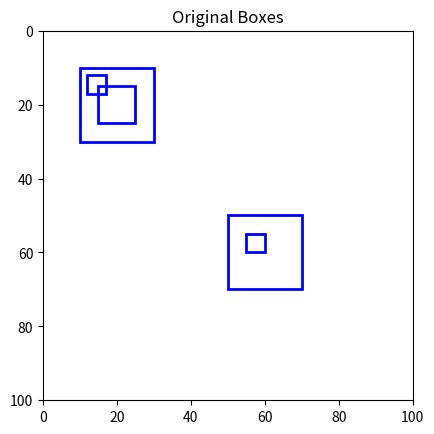
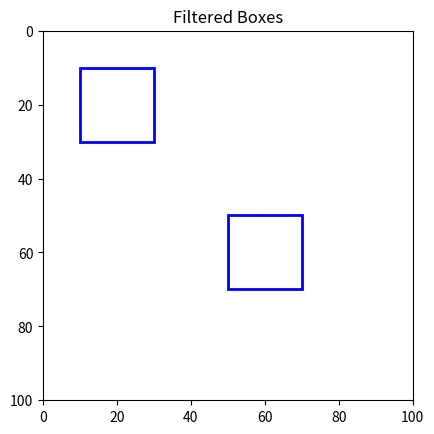

Write the Python code that produced these figures, in order.
import matplotlib.pyplot as plt
import matplotlib.patches as patches

def draw_boxes(boxes, title="Boxes"):
    fig, ax = plt.subplots()
    ax.set_title(title)
    ax.set_xlim(0, 100)
    ax.set_ylim(0, 100)
    ax.set_aspect('equal')

    for (x, y, w, h) in boxes:
        rect = patches.Rectangle((x, y), w, h, 
                                 linewidth=2, edgecolor='blue', facecolor='none')
        ax.add_patch(rect)

    plt.gca().invert_yaxis()  # flip y-axis to image-like coordinates
    plt.show()

def is_contained(small_box, large_box, tol=0.9):
    # small_box, large_box: (x,y,w,h)
    xi, yi, wi, hi = small_box
    xo, yo, wo, ho = large_box
    xi1 = xi+wi
    yi1 = yi+hi
    xo1 = xo+wo
    yo1 = yo+ho
    inter_x0 = max(xi, xo)
    inter_y0 = max(yi, yo)
    inter_x1 = min(xi1, xo1)
    inter_y1 = min(yi1, yo1)
    inter_area = max(0, inter_x1-inter_x0) * max(0, inter_y1-inter_y0)
    return inter_area >= tol*(wi*hi)

def remove_nested_boxes(boxes, tolerance=0.9):   
    """Remove boxes that are fully or mostly contained within another box."""
    # first sort boxes by area
    boxes = sorted(boxes, key=lambda b: b[2]*b[3])
    keep = []
    # loop through boxes, smallest to largest
    for i, box in enumerate(boxes):
        drop = False
        # Compare smallest box to all larger boxes
        for j in range(i+1, len(boxes)):
            # if box[i] is contained at least in one of the larger boxes, drop it
            if is_contained(boxes[i], boxes[j], tol=tolerance):
                drop = True
                break
        if not drop:
            keep.append(box)
        
    return keep

def main():
    boxes = [(10,10,20,20), (12,12,5,5), (15,15,10,10), (50,50,20,20), (55,55,5,5)]
    print("Original boxes:", boxes)
    filtered_boxes = remove_nested_boxes(boxes, tolerance=0.9)
    print("Filtered boxes:", filtered_boxes)
    draw_boxes(boxes, "Original Boxes")
    draw_boxes(filtered_boxes, "Filtered Boxes")

if __name__ == "__main__":
    main()